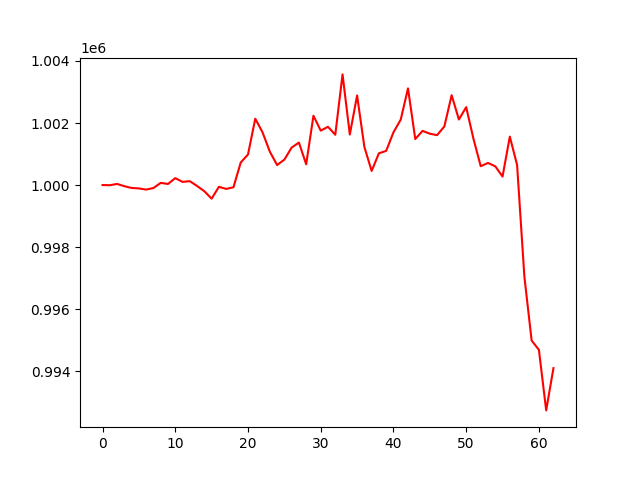

The file beside this chart, header and first rows:
account_value, date, daily_return
1000000, 2020-08-03, 
999993, 2020-08-04, -6.519994258935569e-06
1000035, 2020-08-05, 4.148627813305161e-05
999962, 2020-08-06, -7.253239515725429e-05
999906, 2020-08-07, -5.6513260484503114e-05
999890, 2020-08-10, -1.549832454783573e-05
999854, 2020-08-11, -3.6497965008153166e-05
999902, 2020-08-12, 4.851887356038809e-05
1000070, 2020-08-13, 0.0001675
1000033, 2020-08-14, -3.651341168786626e-05
1000223, 2020-08-17, 0.0001895
1000101, 2020-08-18, -0.0001215
1000125, 2020-08-19, 2.3477596810650425e-05
999968, 2020-08-20, -0.0001565
999800, 2020-08-21, -0.0001685
999559, 2020-08-24, -0.0002405
999943, 2020-08-25, 0.0003837
999874, 2020-08-26, -6.850985013817645e-05
999928, 2020-08-27, 5.3505100621631385e-05
1000725, 2020-08-28, 0.0007976
1000985, 2020-08-31, 0.0002593
1002139, 2020-09-01, 0.001153
1001699, 2020-09-02, -0.0004397
1001077, 2020-09-03, -0.0006205
1000644, 2020-09-04, -0.0004321
1000819, 2020-09-08, 0.0001743
1001208, 2020-09-09, 0.0003891
1001370, 2020-09-10, 0.0001612
1000669, 2020-09-11, -0.0006996
1002235, 2020-09-14, 0.001564
1001754, 2020-09-15, -0.0004795
1001877, 2020-09-16, 0.0001232
1001621, 2020-09-17, -0.0002561
1003567, 2020-09-18, 0.001943
1001629, 2020-09-21, -0.001932
1002888, 2020-09-22, 0.001257
1001231, 2020-09-23, -0.001652
1000454, 2020-09-24, -0.0007766
1001023, 2020-09-25, 0.0005692
1001101, 2020-09-28, 7.734777793189096e-05
1001700, 2020-09-29, 0.0005988
1002110, 2020-09-30, 0.0004087
1003117, 2020-10-01, 0.001005
1001482, 2020-10-02, -0.00163
1001746, 2020-10-05, 0.000263
1001655, 2020-10-06, -9.043404143549427e-05
1001609, 2020-10-07, -4.6514066012415256e-05
1001890, 2020-10-08, 0.000281
1002897, 2020-10-09, 0.001006
1002113, 2020-10-12, -0.0007823
1002512, 2020-10-13, 0.0003986
1001492, 2020-10-14, -0.001018
1000607, 2020-10-15, -0.0008833
1000712, 2020-10-16, 0.0001054
1000604, 2020-10-19, -0.0001085
1000273, 2020-10-20, -0.0003304
1001561, 2020-10-21, 0.001287
1000648, 2020-10-22, -0.0009112
997052, 2020-10-23, -0.003594
994986, 2020-10-26, -0.002072
... 3 more rows
